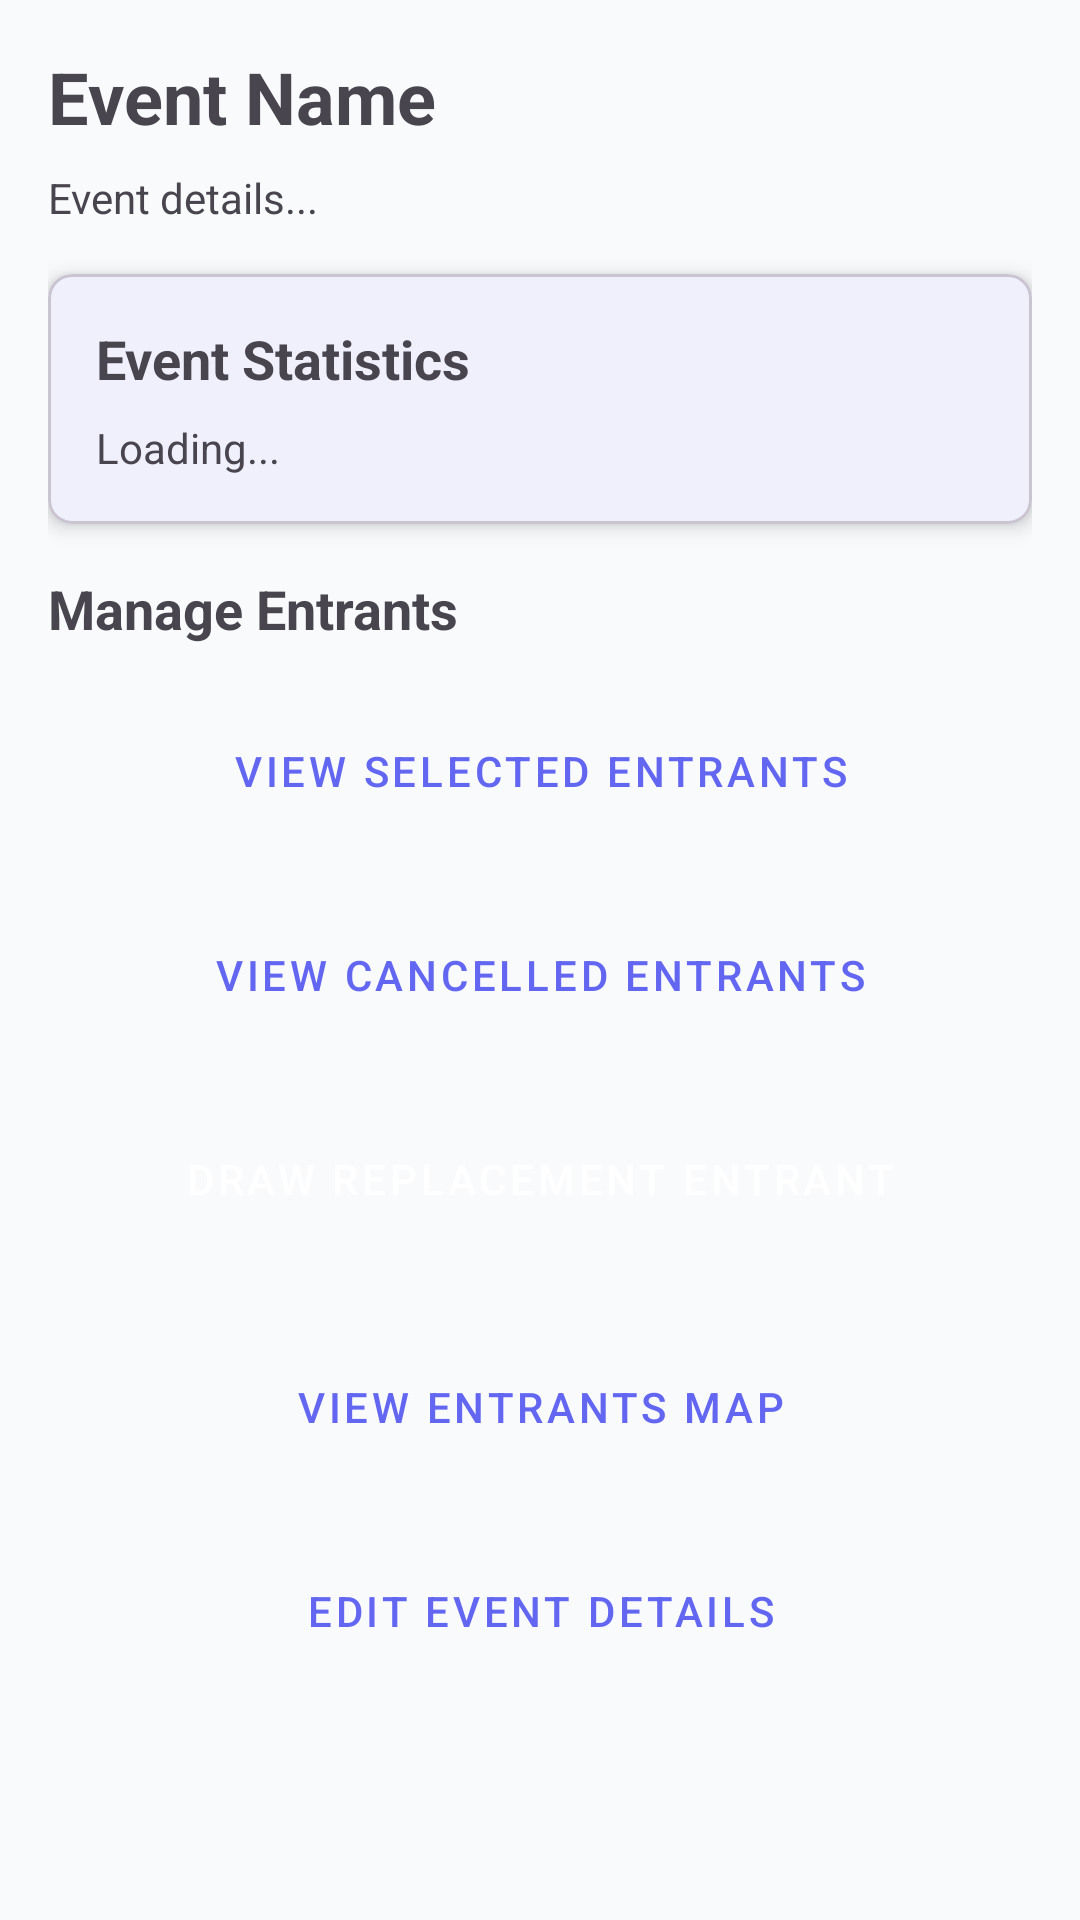

Here is an Android app screen rendered from its layout file. Give the layout XML and the strings, colors and styles it references.
<!-- AndroidManifest.xml: application theme Theme.CypherEvents -->
<!-- res/layout/activity_manage_event.xml -->
<?xml version="1.0" encoding="utf-8"?>
<ScrollView
    xmlns:android="http://schemas.android.com/apk/res/android"
    android:layout_width="match_parent"
    android:layout_height="match_parent"
    android:fillViewport="true">

    <LinearLayout
        android:layout_width="match_parent"
        android:layout_height="wrap_content"
        android:orientation="vertical"
        android:padding="16dp">

        
        <TextView
            android:id="@+id/textViewEventName"
            android:layout_width="match_parent"
            android:layout_height="wrap_content"
            android:text="Event Name"
            android:textSize="24sp"
            android:textStyle="bold"
            android:layout_marginBottom="8dp" />

        
        <TextView
            android:id="@+id/textViewEventDetails"
            android:layout_width="match_parent"
            android:layout_height="wrap_content"
            android:text="Event details..."
            android:textSize="14sp"
            android:layout_marginBottom="16dp" />

        
        <com.google.android.material.card.MaterialCardView
            android:layout_width="match_parent"
            android:layout_height="wrap_content"
            android:layout_marginBottom="16dp"
            app:cardElevation="4dp"
            app:cardCornerRadius="8dp"
            xmlns:app="http://schemas.android.com/apk/res-auto">

            <LinearLayout
                android:layout_width="match_parent"
                android:layout_height="wrap_content"
                android:orientation="vertical"
                android:padding="16dp">

                <TextView
                    android:layout_width="match_parent"
                    android:layout_height="wrap_content"
                    android:text="Event Statistics"
                    android:textSize="18sp"
                    android:textStyle="bold"
                    android:layout_marginBottom="8dp" />

                <TextView
                    android:id="@+id/textViewCapacityInfo"
                    android:layout_width="match_parent"
                    android:layout_height="wrap_content"
                    android:text="Loading..."
                    android:textSize="14sp"
                    android:lineSpacingExtra="4dp" />

            </LinearLayout>

        </com.google.android.material.card.MaterialCardView>

        <TextView
            android:layout_width="match_parent"
            android:layout_height="wrap_content"
            android:text="Manage Entrants"
            android:textSize="18sp"
            android:textStyle="bold"
            android:layout_marginBottom="12dp" />

        
        <Button
            android:id="@+id/btnViewSelectedEntrants"
            android:layout_width="match_parent"
            android:layout_height="60dp"
            android:text="View Selected Entrants"
            android:layout_marginBottom="8dp"
            style="@style/Widget.MaterialComponents.Button.OutlinedButton" />

        
        <Button
            android:id="@+id/btnViewCancelledEntrants"
            android:layout_width="match_parent"
            android:layout_height="60dp"
            android:text="View Cancelled Entrants"
            android:layout_marginBottom="8dp"
            style="@style/Widget.MaterialComponents.Button.OutlinedButton" />

        
        <Button
            android:id="@+id/btnDrawReplacement"
            android:layout_width="match_parent"
            android:layout_height="60dp"
            android:text="Draw Replacement Entrant"
            android:layout_marginBottom="16dp"
            style="@style/Widget.MaterialComponents.Button" />

        
        <Button
            android:id="@+id/btnViewMap"
            android:layout_width="match_parent"
            android:layout_height="60dp"
            android:text="View Entrants Map"
            android:layout_marginBottom="8dp"
            style="@style/Widget.MaterialComponents.Button.OutlinedButton" />

        <Button
            android:id="@+id/btnEditEvent"
            android:layout_width="match_parent"
            android:layout_height="60dp"
            android:text="Edit Event Details"
            style="@style/Widget.MaterialComponents.Button.TextButton" />

    </LinearLayout>

</ScrollView>
<!-- resources referenced by this layout -->
<resources>
  <style name="Theme.CypherEvents" parent="Theme.Material3.Light.NoActionBar">
          <item name="android:statusBarColor">@color/surface</item>
          <item name="android:navigationBarColor">@color/surface</item>
          <item name="android:windowLightStatusBar">true</item>
  
          <item name="colorPrimary">@color/primary</item>
          <item name="colorPrimaryContainer">@color/primary_light</item>
          <item name="colorSecondary">@color/accent</item>
          <item name="colorSecondaryContainer">@color/accent_light</item>
          <item name="colorSurface">@color/surface</item>
          <item name="colorOnSurface">@color/text_primary</item>
          <item name="android:windowBackground">@color/background</item>
          <item name="android:textColorPrimary">@color/text_primary</item>
          <item name="android:textColorSecondary">@color/text_secondary</item>
      </style>
  <color name="surface">#FFFFFF</color>
  <color name="primary">#6366F1</color>
  <color name="primary_light">#A5B4FC</color>
  <color name="accent">#8B5CF6</color>
  <color name="accent_light">#C4B5FD</color>
  <color name="text_primary">#0F172A</color>
  <color name="background">#F8FAFC</color>
  <color name="text_secondary">#64748B</color>
</resources>
